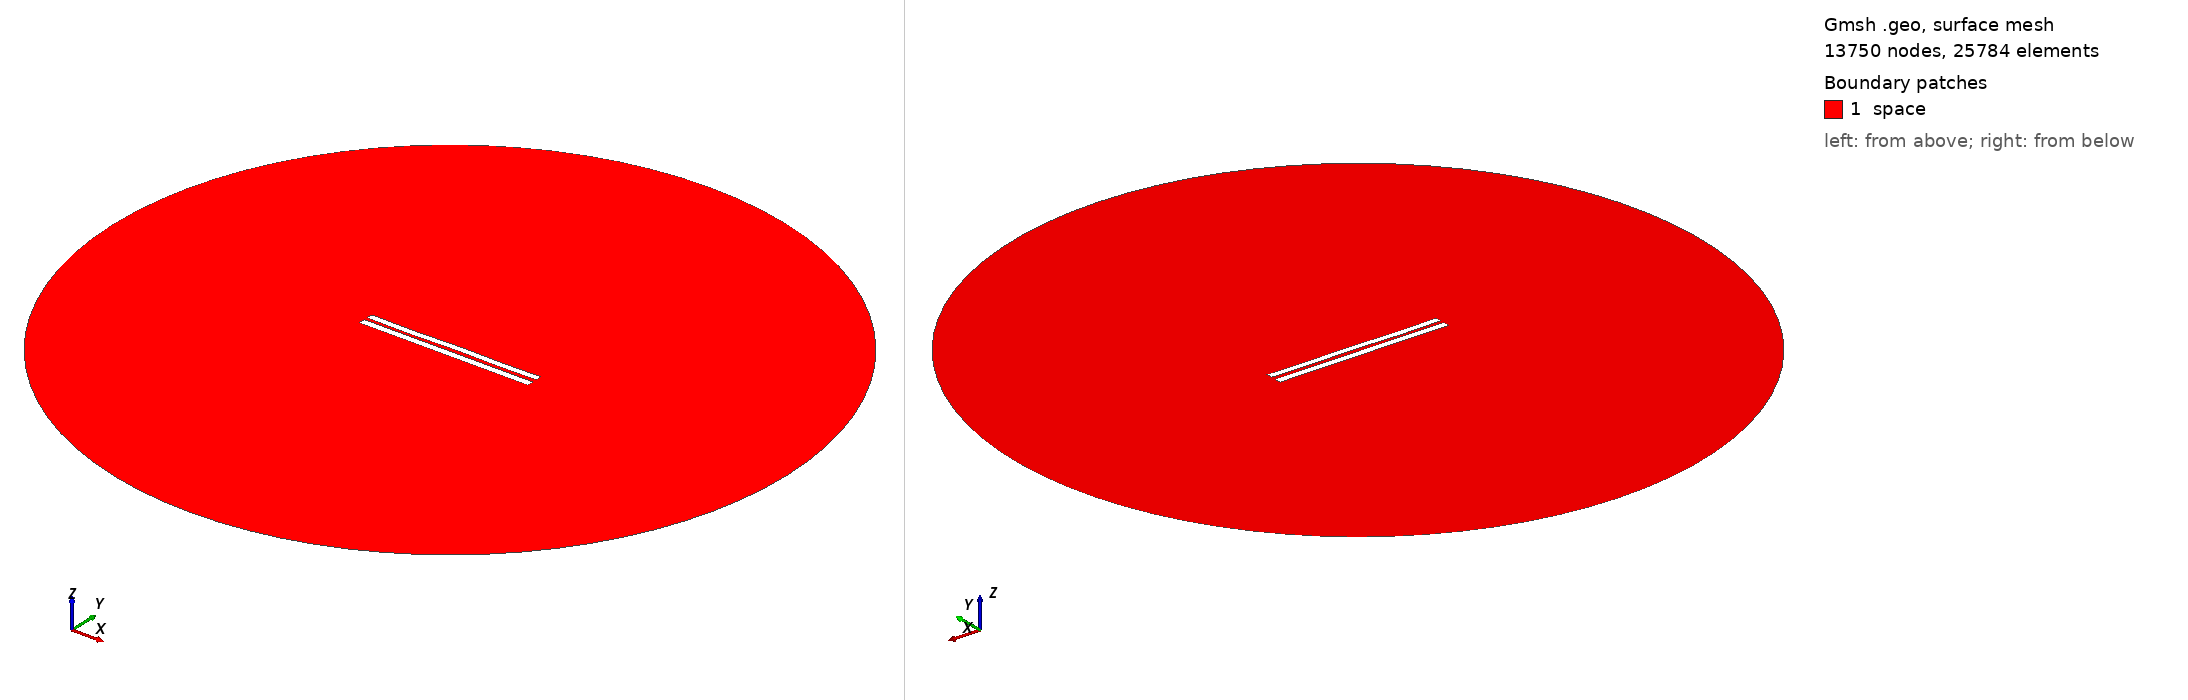

Gmsh geometry script, surface-meshed: 13750 nodes, 25784 surface elements. Boundary patches (legend numbers): 1 space. Left view from above one corner, right view from below the opposite corner. Legend entries are the model's physical surfaces. The drawing asked Gmsh for element sizes between 1% and 20% of the model's largest extent; the script's own settings can give other sizes.

=== 4931.geo (drawn) ===
//---------------------------------------
// Geometry kernel
//---------------------------------------

SetFactory("OpenCASCADE");



//---------------------------------------
// Parameters of the geometry
//---------------------------------------

// Overetch of the upper plate
overetch = 0.125;

// Distance between the plates
distance = 2.0;

// Discretization over the x axis (for the deformation)
nx = 50; 

// Length of the plate
L = 100 - overetch; 

// Number of modes
n = 4; 

// 1st mode coefficient
coeff(1) = 0.15;
beta(1) = 0.596864 * 3.1415926535 / L;

// 2nd mode coefficient
coeff(2) = 0.0;
beta(2) = 1.49418 * 3.1415926535 / L;

// 3rd mode coefficient
coeff(3) = -0.075;
beta(3) = 2.50025 * 3.1415926535 / L;

// 4th mode coefficient
coeff(4) = -0.15;
beta(4) = 3.49999 * 3.1415926535 / L;



//---------------------------------------
// Upper plate (deformed rectangle)
//---------------------------------------

// Coordiantes of the upper plate
xmin = -50;
xmax = 50 - overetch;

// Height of the upper plate
yheight = 4 - 2 * overetch;

// Indexes of the points
UpperID[] = {};
LowerID[] = {};
LeftID[] = {};
RightID[] = {};

// Point index
p = 1;

// Horizontal edges
For i In {1:nx}
    x = xmin + (i-1)*(xmax - xmin)/(nx-1);

    y_bottom = distance / 2 + overetch;
    For j In {1:n}
        C = (Cosh(beta(j)*L) + Cos(beta(j)*L)) / (Sinh(beta(j)*L) + Sin(beta(j)*L));
        y_bottom  = y_bottom + coeff(j) * (Cosh(beta(j)*(x+50)) - Cos(beta(j)*(x+50)) - C * (Sinh(beta(j)*(x+50)) - Sin(beta(j)*(x+50))));
    EndFor

    y_top = y_bottom + yheight;

    Point(p) = {x, y_top, 0, 1.0};
    UpperID[i] = p;
    p = p + 1;

    Point(p) = {x, y_bottom, 0, 1.0};
    LowerID[i] = p;
    p = p + 1;
EndFor

// Create point lists
UpperPts[] = {}; LowerPts[] = {};
For i In {1:nx}
  UpperPts[] += {UpperID[i]};
  LowerPts[] += {LowerID[i]};
EndFor

// Build splines
Spline(1) = {UpperPts[]};
Spline(2) = {LowerPts[]};
Line(3) = {LowerPts[nx-1], UpperPts[nx-1]};
Line(4) = {LowerPts[0], UpperPts[0]};

// Build the plane surface
Curve Loop(1) = {2, 3, -1, -4};
Plane Surface(1) = {1};



//---------------------------------------
// Lower plate (rectangle)
//---------------------------------------

// Vertices
Point(1001) = {-50, -1, 0, 1.0};
Point(1002) = { 50, -1, 0, 1.0};
Point(1003) = { 50,  -5, 0, 1.0};
Point(1004) = {-50,  -5, 0, 1.0};

// Edges
Line(5) = {1001, 1002};
Line(6) = {1002, 1003};
Line(7) = {1003, 1004};
Line(8) = {1004, 1001};

// Plane surface
Line Loop(2) = {5, 6, 7, 8};
Plane Surface(2) = {2}; 



//---------------------------------------
// Outer (fictious) boundary
//---------------------------------------

// Points
Point(1005) = {0, 0, 0};       // Center
Point(1006) = {200, 0, 0};     // Start point
Point(1007) = {0, 200, 0};     // 90 degrees
Point(1008) = {-200, 0, 0};    // 180 degrees
Point(1009) = {0, -200, 0};    // 270 degrees

// Circle arcs (each needs start, center, end)
Circle(9) = {1006, 1005, 1007};
Circle(10) = {1007, 1005, 1008};
Circle(11) = {1008, 1005, 1009};
Circle(12) = {1009, 1005, 1006};

// Plane surface for the entire domain
Curve Loop(3) = {9, 10, 11, 12};
Surface(3) = {3};

// Subtract the plates from the whole domain to obtain the actual domain where we want to solve the equations
BooleanDifference{ Surface{3}; Delete; }{ Surface{1}; Surface{2}; Delete; }




//---------------------------------------
// Transfinite Lines/Curves
//---------------------------------------

// Set the number of points on the boundaries
r = 7;

// Plates
Transfinite Curve {1, 2} = 50*r Using Progression 1;
Transfinite Curve {3, 4} = 2*r Using Progression 1;
Transfinite Line {5, 7} = 50*r Using Progression 1;
Transfinite Line {6, 8} = 2*r Using Progression 1;

// Outer boundary
Transfinite Line {9, 10, 11, 12} = 20 Using Progression 1;



//---------------------------------------
// Physical groups
//---------------------------------------                

// Physical curves (boundaries)
Physical Line("force_segment", 10) = {2};
Physical Line("upper_plate", 11) = {1, 3, 4};
Physical Line("lower_plate", 12) = {5, 6, 7, 8};
Physical Line("boundary", 20) = {9, 10, 11, 12};

// Physical Surfaces
Physical Surface("space", 30) = {3};



//---------------------------------------
// 6. Generate the Mesh
//---------------------------------------

// 2D mesh generation
Mesh 2;
